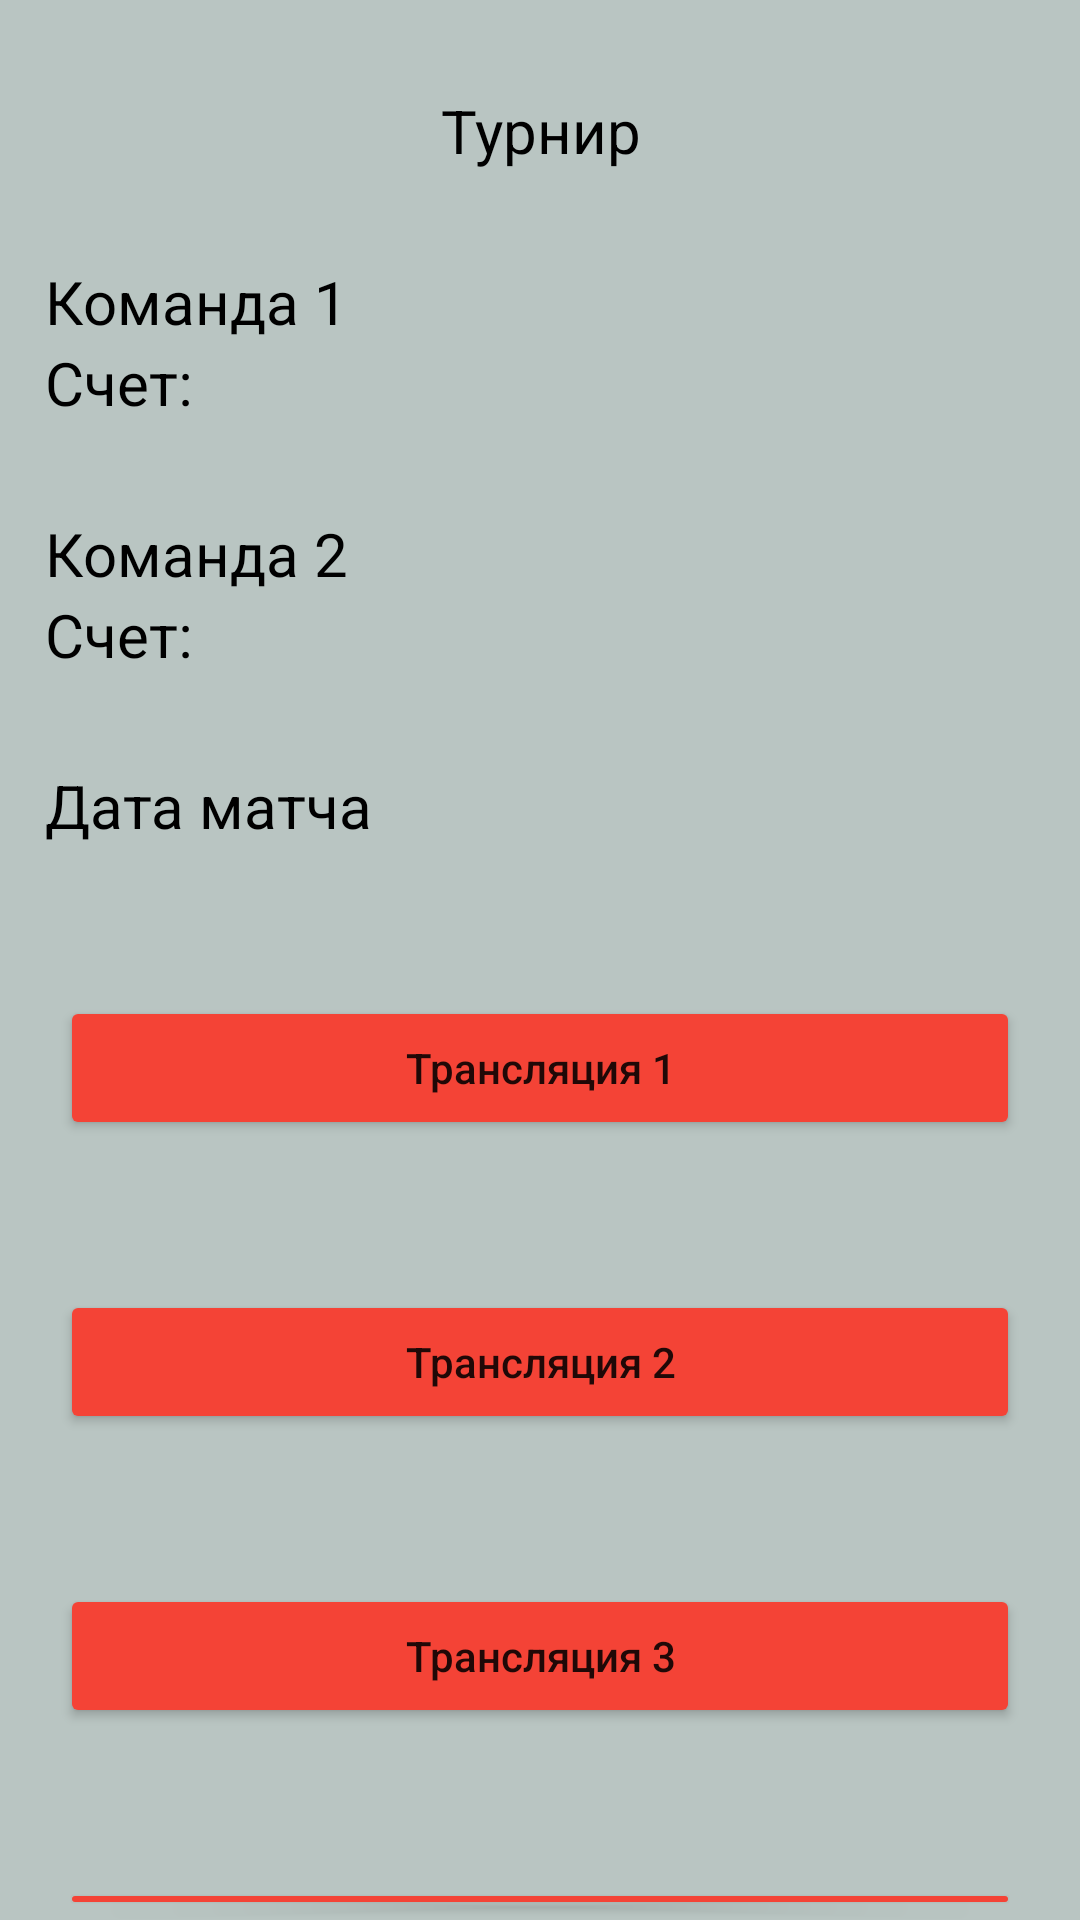

Write the Android layout XML for this screen, with the resource values it uses.
<!-- AndroidManifest.xml: application theme Theme.InStatTestMvpJava -->
<!-- res/layout/activity_main.xml -->
<?xml version="1.0" encoding="utf-8"?>
<LinearLayout
    xmlns:android="http://schemas.android.com/apk/res/android"
    android:orientation="vertical"
    xmlns:app="http://schemas.android.com/apk/res-auto"
    xmlns:tools="http://schemas.android.com/tools"
    android:layout_width="match_parent"
    android:background="#B9C5C2"
    android:layout_height="match_parent"
    tools:context=".MainActivity">

    <TextView
        android:id="@+id/tournament"
        android:textColor="@color/black"
        android:gravity="center_horizontal"
        android:layout_width="match_parent"
        android:layout_height="wrap_content"
        android:layout_marginTop="30dp"
        android:textSize="20sp"
        android:text="Турнир" />

    <TextView
        android:id="@+id/team1"
        android:layout_width="match_parent"
        android:layout_height="wrap_content"
        android:layout_marginStart="15dp"
        android:textColor="@color/black"
        android:textSize="20sp"
        android:layout_marginTop="30dp"
        android:text="Команда 1" />

    <TextView
        android:id="@+id/score_team1"
        android:layout_width="match_parent"
        android:layout_height="wrap_content"
        android:textColor="@color/black"
        android:textSize="20sp"
        android:layout_marginStart="15dp"
        android:text="Счет: " />

    <TextView
        android:id="@+id/team2"
        android:layout_width="match_parent"
        android:layout_height="wrap_content"
        android:layout_marginStart="15dp"
        android:textColor="@color/black"
        android:layout_marginTop="30dp"
        android:textSize="20sp"
        android:text="Команда 2" />

    <TextView
        android:id="@+id/score_team2"
        android:layout_width="match_parent"
        android:layout_height="wrap_content"
        android:textColor="@color/black"
        android:layout_marginStart="15dp"
        android:textSize="20sp"
        android:text="Счет: " />

    <TextView
        android:id="@+id/match_date"
        android:layout_width="match_parent"
        android:layout_height="wrap_content"
        android:layout_marginTop="30dp"
        android:textColor="@color/black"
        android:layout_marginStart="15dp"
        android:textSize="20sp"
        android:text="Дата матча" />

        <Button
            android:id="@+id/button_translation1"
            android:layout_width="match_parent"
            android:layout_height="wrap_content"
            android:textAllCaps="false"
            android:layout_marginStart="20dp"
            android:layout_marginEnd="20dp"
            android:backgroundTint="#F44336"
            android:layout_marginTop="50dp"
            android:text="Трансляция 1" />
        <Button
            android:id="@+id/button_translation2"
            android:layout_width="match_parent"
            android:layout_height="wrap_content"
            android:textAllCaps="false"
            android:layout_marginStart="20dp"
            android:layout_marginEnd="20dp"
            android:backgroundTint="#F44336"
            android:layout_marginTop="50dp"
            android:text="Трансляция 2" />
        <Button
            android:id="@+id/button_translation3"
            android:layout_width="match_parent"
            android:layout_height="wrap_content"
            android:textAllCaps="false"
            android:layout_marginStart="20dp"
            android:layout_marginEnd="20dp"
            android:backgroundTint="#F44336"
            android:layout_marginTop="50dp"
            android:text="Трансляция 3" />
        <Button
            android:id="@+id/button_translation4"
            android:layout_width="match_parent"
            android:layout_height="wrap_content"
            android:textAllCaps="false"
            android:layout_marginStart="20dp"
            android:layout_marginEnd="20dp"
            android:backgroundTint="#F44336"
            android:layout_marginTop="50dp"
            android:text="Трансляция 4" />

</LinearLayout>
<!-- resources referenced by this layout -->
<resources>
  <style name="Theme.InStatTestMvpJava" parent="Theme.MaterialComponents.DayNight.DarkActionBar">
          
          <item name="colorPrimary">@color/purple_500</item>
          <item name="colorPrimaryVariant">@color/purple_700</item>
          <item name="colorOnPrimary">@color/white</item>
          
          <item name="colorSecondary">@color/teal_200</item>
          <item name="colorSecondaryVariant">@color/teal_700</item>
          <item name="colorOnSecondary">@color/black</item>
          
          <item name="android:statusBarColor" tools:targetApi="l">?attr/colorPrimaryVariant</item>
          
      </style>
  <!-- not gathered from this repository: default colours our renderer supplied (Android Studio template values) -->
  <color name="purple_500">#FF6200EE</color>
  <color name="purple_700">#FF3700B3</color>
  <color name="teal_200">#FF03DAC5</color>
  <color name="teal_700">#FF018786</color>
  <color name="black">#FF000000</color>
  <color name="white">#FFFFFFFF</color>
</resources>
